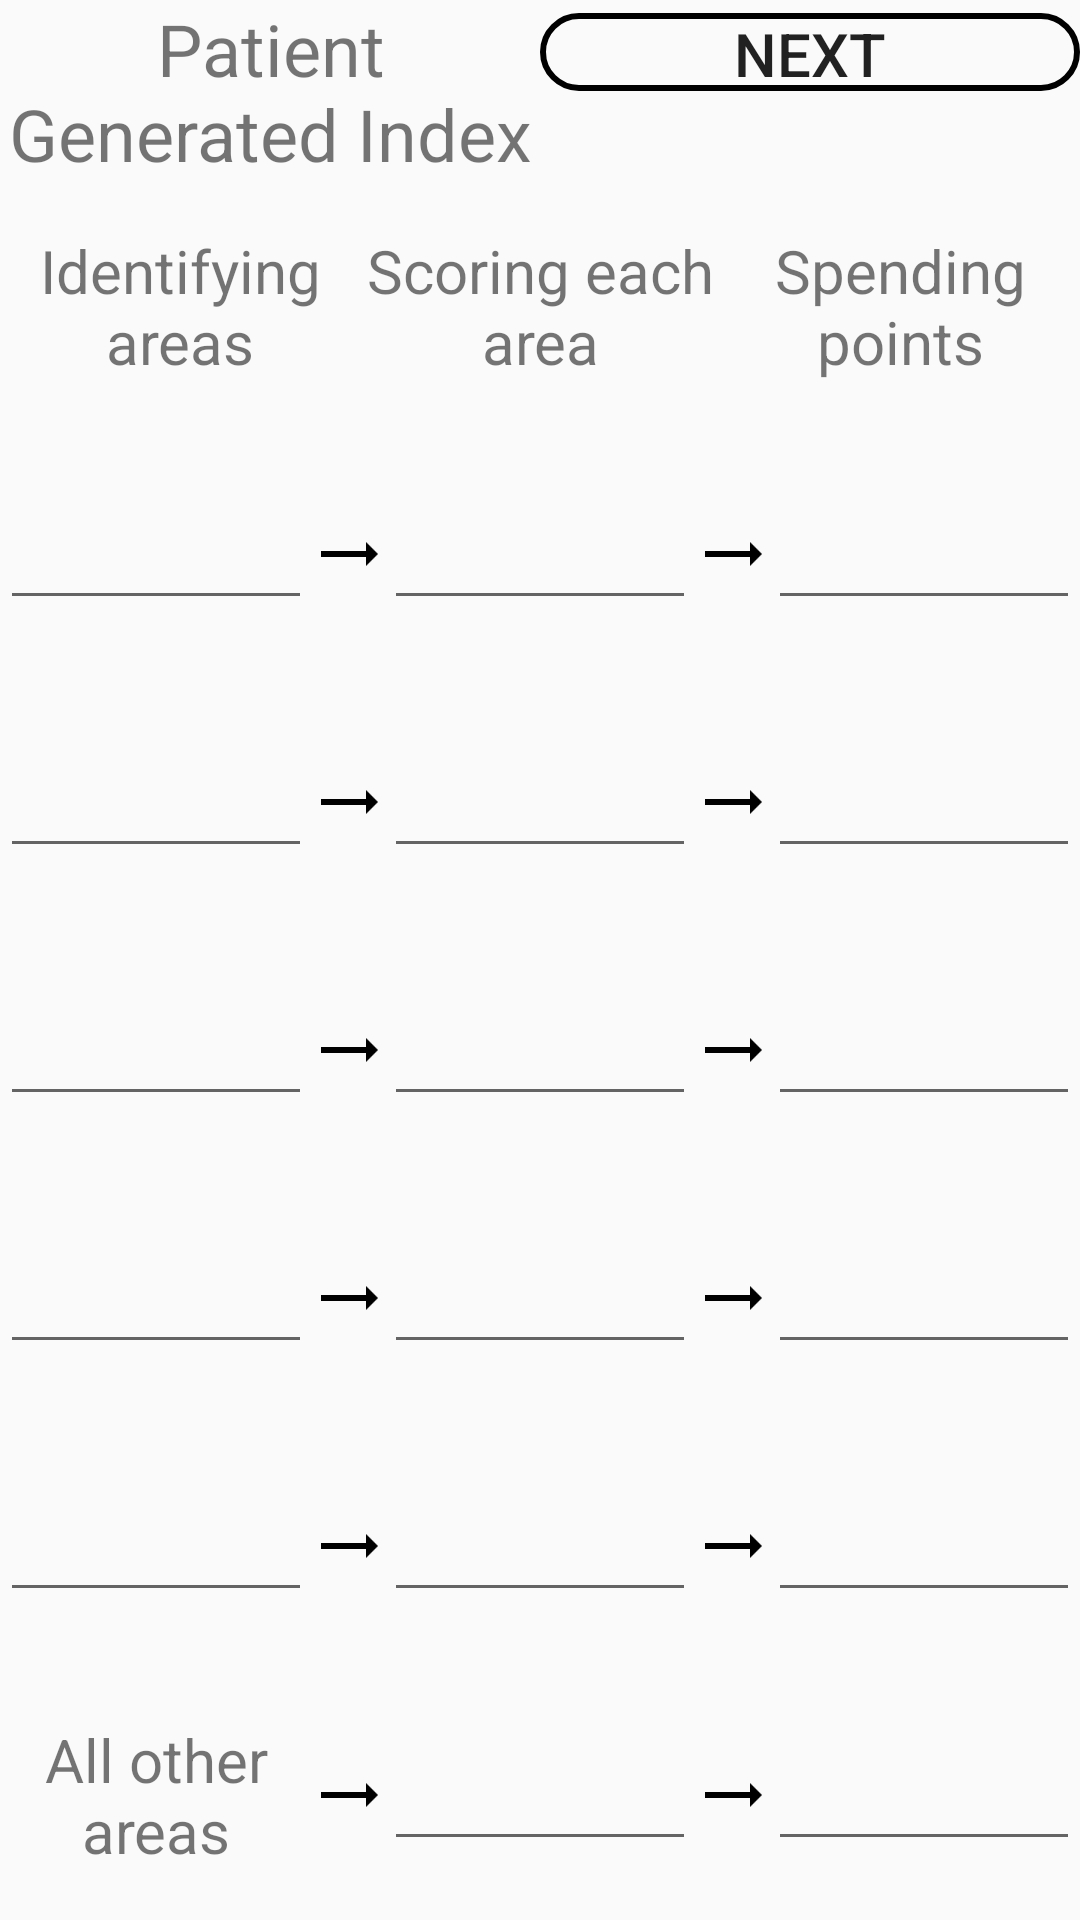

Android layout source for this screen:
<!-- AndroidManifest.xml: application theme AppTheme -->
<!-- res/layout/cell_pgi_plain.xml -->
<?xml version="1.0" encoding="utf-8"?>
<LinearLayout xmlns:android="http://schemas.android.com/apk/res/android"
    android:orientation="vertical" android:layout_width="match_parent"
    android:layout_height="match_parent">

    <LinearLayout
        android:layout_width="match_parent"
        android:layout_height="wrap_content"
        android:orientation="horizontal">

        <TextView
            android:layout_width="0dp"
            android:layout_weight="1"
            android:layout_height="wrap_content"
            style="@style/textViewDefaultStyle"
            android:text="@string/pgiTitlePlain"/>

        <Button
            android:layout_width="0dp"
            android:layout_weight="1"
            android:layout_height="wrap_content"
            android:text="@string/next"
            android:onClick="buttonPGI"
            style="@style/buttonSmallStyle"/>


    </LinearLayout>



    <LinearLayout
        android:layout_width="match_parent"
        android:layout_height="0dp"
        android:layout_weight="1"
        android:gravity="center"
        android:orientation="horizontal">

        <TextView
            android:layout_width="0dp"
            android:layout_height="wrap_content"
            android:layout_weight="1"
            style="@style/textViewSmallStyle"
            android:text="@string/pgi_areas"/>

        

        <TextView
            android:layout_width="0dp"
            android:layout_height="wrap_content"
            android:layout_weight="1"
            style="@style/textViewSmallStyle"
            android:text="@string/pgi_scores"/>

        <TextView
            android:layout_width="0dp"
            android:layout_height="wrap_content"
            android:layout_weight="1"
            style="@style/textViewSmallStyle"
            android:text="@string/pgi_points"/>

    </LinearLayout>

    <LinearLayout
        android:layout_width="match_parent"
        android:layout_height="0dp"
        android:layout_weight="1"
        android:gravity="center"
        android:orientation="horizontal">

        <EditText
            android:id="@+id/pgi_area1"
            android:layout_width="0dp"
            android:layout_height="wrap_content"
            android:layout_weight="1"
            style="@style/editTextSmallStyle"/>

        <ImageView
            android:layout_width="wrap_content"
            android:layout_height="wrap_content"
            android:src="@drawable/ic_action_trending_flat"/>


        <EditText
            android:id="@+id/pgi_score1"
            android:layout_width="0dp"
            android:layout_height="wrap_content"
            android:layout_weight="1"
            android:inputType="number"
            style="@style/editTextSmallStyle"/>

        <ImageView
            android:layout_width="wrap_content"
            android:layout_height="wrap_content"
            android:src="@drawable/ic_action_trending_flat"/>

        <EditText
            android:id="@+id/pgi_points1"
            android:layout_width="0dp"
            android:layout_height="wrap_content"
            android:layout_weight="1"
            android:inputType="number"
            style="@style/editTextSmallStyle"/>

    </LinearLayout>

    <LinearLayout
        android:layout_width="match_parent"
        android:layout_height="0dp"
        android:layout_weight="1"
        android:gravity="center"
        android:orientation="horizontal">

        <EditText
            android:id="@+id/pgi_area2"
            android:layout_width="0dp"
            android:layout_height="wrap_content"
            android:layout_weight="1"
            style="@style/editTextSmallStyle"/>

        <ImageView
            android:layout_width="wrap_content"
            android:layout_height="wrap_content"
            android:src="@drawable/ic_action_trending_flat"/>


        <EditText
            android:id="@+id/pgi_score2"
            android:layout_width="0dp"
            android:layout_height="wrap_content"
            android:layout_weight="1"
            android:inputType="number"
            style="@style/editTextSmallStyle"/>

        <ImageView
            android:layout_width="wrap_content"
            android:layout_height="wrap_content"
            android:src="@drawable/ic_action_trending_flat"/>

        <EditText
            android:id="@+id/pgi_points2"
            android:layout_width="0dp"
            android:layout_height="wrap_content"
            android:layout_weight="1"
            android:inputType="number"
            style="@style/editTextSmallStyle"/>

    </LinearLayout>

    <LinearLayout
        android:layout_width="match_parent"
        android:layout_height="0dp"
        android:layout_weight="1"
        android:gravity="center"
        android:orientation="horizontal">

        <EditText
            android:id="@+id/pgi_area3"
            android:layout_width="0dp"
            android:layout_height="wrap_content"
            android:layout_weight="1"
            style="@style/editTextSmallStyle"/>

        <ImageView
            android:layout_width="wrap_content"
            android:layout_height="wrap_content"
            android:src="@drawable/ic_action_trending_flat"/>


        <EditText
            android:id="@+id/pgi_score3"
            android:layout_width="0dp"
            android:layout_height="wrap_content"
            android:layout_weight="1"
            android:inputType="number"
            style="@style/editTextSmallStyle"/>

        <ImageView
            android:layout_width="wrap_content"
            android:layout_height="wrap_content"
            android:src="@drawable/ic_action_trending_flat"/>

        <EditText
            android:id="@+id/pgi_points3"
            android:layout_width="0dp"
            android:layout_height="wrap_content"
            android:layout_weight="1"
            android:inputType="number"
            style="@style/editTextSmallStyle"/>

    </LinearLayout>

    <LinearLayout
        android:layout_width="match_parent"
        android:layout_height="0dp"
        android:layout_weight="1"
        android:gravity="center"
        android:orientation="horizontal">

        <EditText
            android:id="@+id/pgi_area4"
            android:layout_width="0dp"
            android:layout_height="wrap_content"
            android:layout_weight="1"
            style="@style/editTextSmallStyle"/>

        <ImageView
            android:layout_width="wrap_content"
            android:layout_height="wrap_content"
            android:src="@drawable/ic_action_trending_flat"/>


        <EditText
            android:id="@+id/pgi_score4"
            android:layout_width="0dp"
            android:layout_height="wrap_content"
            android:layout_weight="1"
            android:inputType="number"
            style="@style/editTextSmallStyle"/>

        <ImageView
            android:layout_width="wrap_content"
            android:layout_height="wrap_content"
            android:src="@drawable/ic_action_trending_flat"/>

        <EditText
            android:id="@+id/pgi_points4"
            android:layout_width="0dp"
            android:layout_height="wrap_content"
            android:layout_weight="1"
            android:inputType="number"
            style="@style/editTextSmallStyle"/>

    </LinearLayout>

    <LinearLayout
        android:layout_width="match_parent"
        android:layout_height="0dp"
        android:layout_weight="1"
        android:gravity="center"
        android:orientation="horizontal">

        <EditText
            android:id="@+id/pgi_area5"
            android:layout_width="0dp"
            android:layout_height="wrap_content"
            android:layout_weight="1"
            style="@style/editTextSmallStyle"/>

        <ImageView
            android:layout_width="wrap_content"
            android:layout_height="wrap_content"
            android:src="@drawable/ic_action_trending_flat"/>


        <EditText
            android:id="@+id/pgi_score5"
            android:layout_width="0dp"
            android:layout_height="wrap_content"
            android:layout_weight="1"
            android:inputType="number"
            style="@style/editTextSmallStyle"/>

        <ImageView
            android:layout_width="wrap_content"
            android:layout_height="wrap_content"
            android:src="@drawable/ic_action_trending_flat"/>

        <EditText
            android:id="@+id/pgi_points5"
            android:layout_width="0dp"
            android:layout_height="wrap_content"
            android:layout_weight="1"
            android:inputType="number"
            style="@style/editTextSmallStyle"/>

    </LinearLayout>

    <LinearLayout
        android:layout_width="match_parent"
        android:layout_height="0dp"
        android:layout_weight="1"
        android:gravity="center"
        android:orientation="horizontal">

        <TextView
            android:id="@+id/pgi_area6"
            android:layout_width="0dp"
            android:layout_height="wrap_content"
            android:layout_weight="1"
            android:text="@string/pgi_other_areas"
            style="@style/editTextSmallStyle"/>

        <ImageView
            android:layout_width="wrap_content"
            android:layout_height="wrap_content"
            android:src="@drawable/ic_action_trending_flat"/>


        <EditText
            android:id="@+id/pgi_score6"
            android:layout_width="0dp"
            android:layout_height="wrap_content"
            android:layout_weight="1"
            android:inputType="number"
            style="@style/editTextSmallStyle"/>

        <ImageView
            android:layout_width="wrap_content"
            android:layout_height="wrap_content"
            android:src="@drawable/ic_action_trending_flat"/>

        <EditText
            android:id="@+id/pgi_points6"
            android:layout_width="0dp"
            android:layout_height="wrap_content"
            android:layout_weight="1"
            android:inputType="number"
            style="@style/editTextSmallStyle"/>

    </LinearLayout>

    

</LinearLayout>
<!-- resources referenced by this layout -->
<resources>
  <!-- drawable ic_action_trending_flat: png bitmap (drawable-xxxhdpi, 184 bytes) -->
  <string name="next">NEXT</string>
  <string name="pgiTitlePlain">Patient Generated Index</string>
  <string name="pgi_areas">Identifying areas</string>
  <string name="pgi_other_areas">All other areas</string>
  <string name="pgi_points">Spending points</string>
  <string name="pgi_scores">Scoring each area</string>
  <style name="buttonSmallStyle">
          <item name="android:background">@drawable/rounded_rectangle_blue</item>
          <item name="android:textSize">20sp</item>
          <item name="android:maxHeight">26dp</item>
          <item name="android:minHeight">26dp</item>
          <item name="android:layout_margin">0dp</item>
          <item name="android:padding">0dp</item>
          <item name="android:textColor">@color/White</item>
          <item name="android:gravity">center_vertical|center_horizontal</item>
      </style>
  <style name="editTextSmallStyle">
          <item name="android:textSize">@dimen/small_font_size</item>
          <item name="android:gravity">center</item>
          <item name="android:textAlignment">center</item>
      </style>
  <style name="textViewDefaultStyle">
          <item name="android:textSize">@dimen/default_font_size</item>
          <item name="android:gravity">center</item>
      </style>
  <style name="textViewSmallStyle">
          <item name="android:textSize">@dimen/small_font_size</item>
          <item name="android:gravity">center</item>
      </style>
  <style name="AppTheme" parent="Theme.AppCompat.Light.DarkActionBar">
          
  
          
          <item name="android:actionBarStyle">@style/AppTheme.ActionBar</item>
          <item name="actionBarStyle">@style/AppTheme.ActionBar</item>
          <item name="android:actionMenuTextAppearance">@style/CustomActionBar</item>
          <item name="actionMenuTextAppearance">@style/CustomActionBar</item>
      </style>
  <!-- drawable rounded_rectangle_blue (drawable) -->
  <?xml version="1.0" encoding="UTF-8"?>
  <shape xmlns:android="http://schemas.android.com/apk/res/android" android:id="@+id/listview_background_shape">
      <stroke android:width="2dp" android:color="@color/Indigo" />
      <padding android:left="2dp"
          android:top="2dp"
          android:right="2dp"
          android:bottom="2dp" />
      <corners android:radius="20dp" />
      <solid android:color="@color/Indigo" />
  </shape>
  <dimen name="small_font_size">20sp</dimen>
  <dimen name="default_font_size">24sp</dimen>
  <style name="AppTheme.ActionBar" parent="Widget.AppCompat.Light.ActionBar">
          <item name="android:titleTextStyle">@style/AppTheme.ActionBar.TitleText</item>
          <item name="titleTextStyle">@style/AppTheme.ActionBar.TitleText</item>
          <item name="android:height">@dimen/bar_height</item>
          <item name="height">@dimen/bar_height</item>
          <item name="android:background">@color/DarkSlateGray</item>
          <item name="background">@color/DarkSlateGray</item>
      </style>
  <style name="CustomActionBar" parent="@android:style/TextAppearance.Holo.Widget.ActionBar.Menu">
          <item name="android:textSize">@dimen/default_font_size</item>
      </style>
  <style name="AppTheme.ActionBar.TitleText" parent="TextAppearance.AppCompat.Widget.ActionBar.Title">
          <item name="android:textSize">@dimen/default_font_size</item>
          <item name="android:textColor">@color/White</item>
      </style>
  <dimen name="bar_height">50dp</dimen>
</resources>
